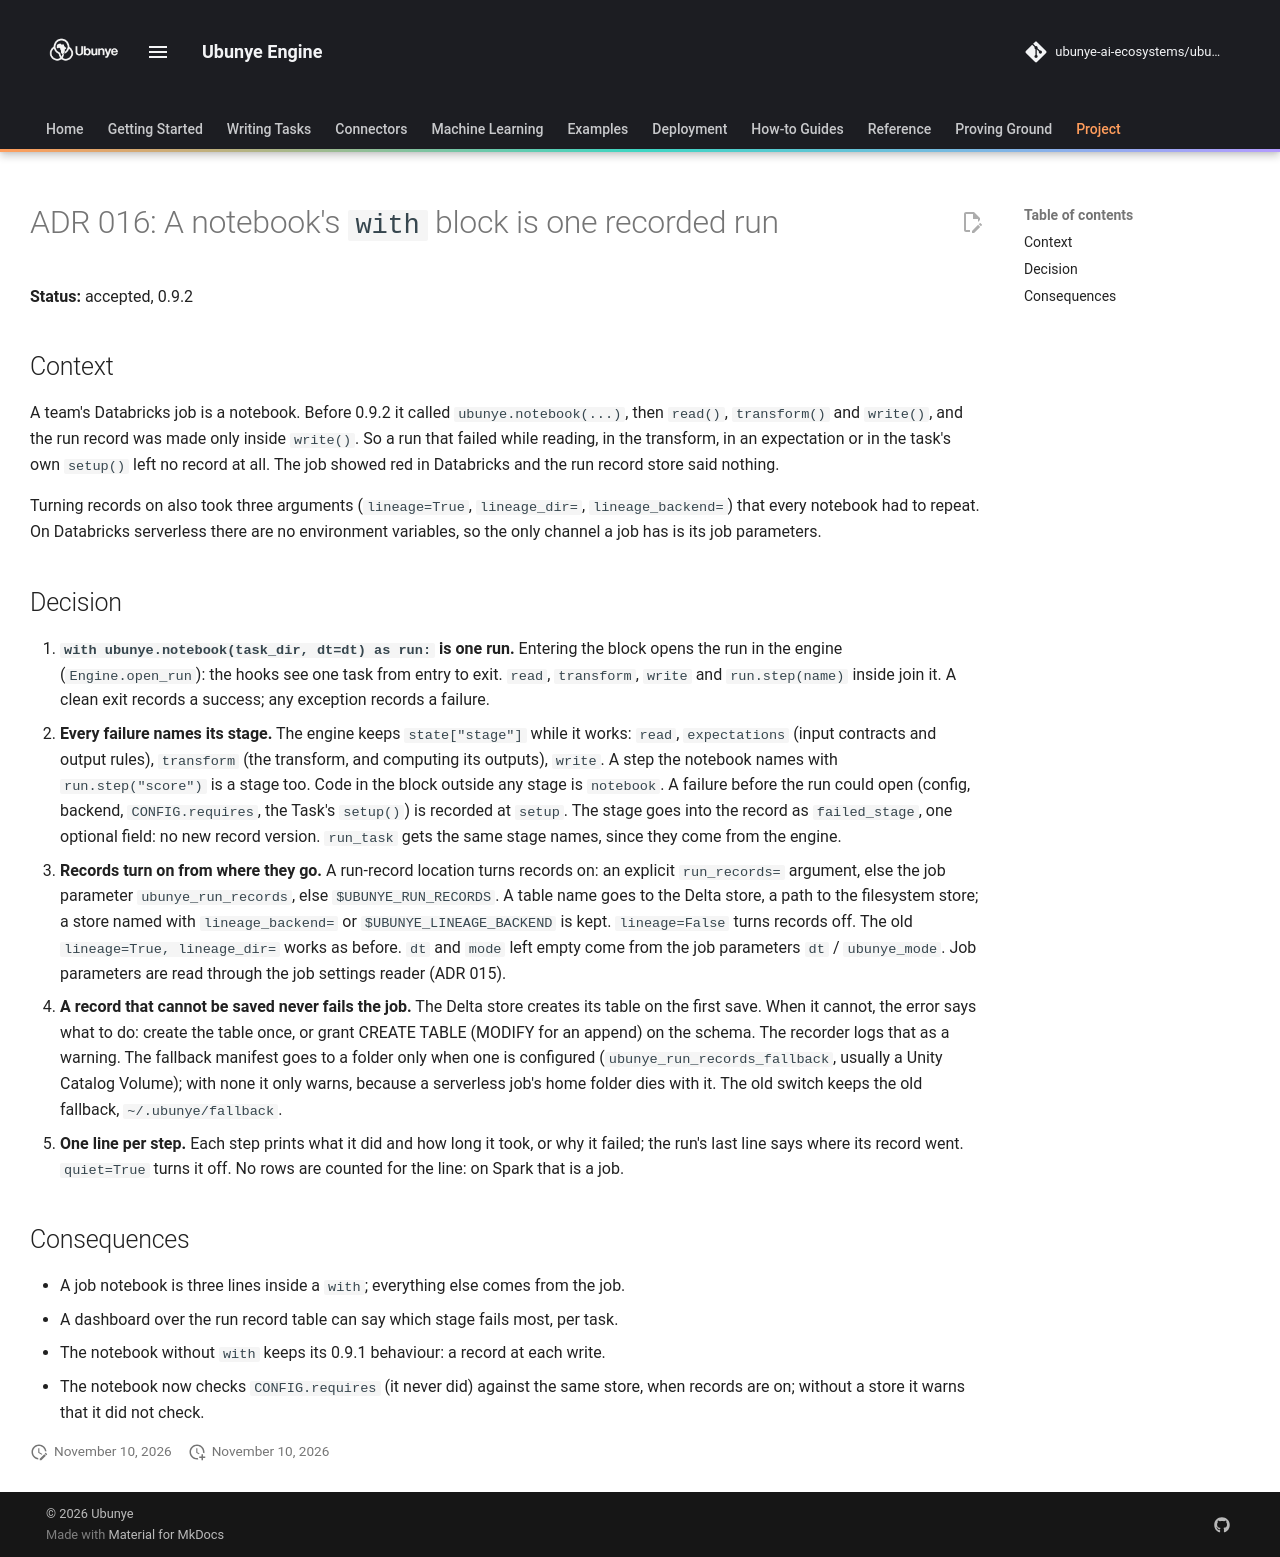

repository: ubunye-ai-ecosystems/ubunye_engine · page: architecture/adr-016-notebook-as-a-run/index.html · generator: mkdocs

# ADR 016: A notebook's `with` block is one recorded run

**Status:** accepted, 0.9.2

## Context

A team's Databricks job is a notebook. Before 0.9.2 it called
`ubunye.notebook(...)`, then `read()`, `transform()` and `write()`, and the run
record was made only inside `write()`. So a run that failed while reading, in the
transform, in an expectation or in the task's own `setup()` left no record at all.
The job showed red in Databricks and the run record store said nothing.

Turning records on also took three arguments (`lineage=True`, `lineage_dir=`,
`lineage_backend=`) that every notebook had to repeat. On Databricks serverless
there are no environment variables, so the only channel a job has is its job
parameters.

## Decision

1. **`with ubunye.notebook(task_dir, dt=dt) as run:` is one run.** Entering the
   block opens the run in the engine (`Engine.open_run`): the hooks see one task
   from entry to exit. `read`, `transform`, `write` and `run.step(name)` inside
   join it. A clean exit records a success; any exception records a failure.
2. **Every failure names its stage.** The engine keeps `state["stage"]` while it
   works: `read`, `expectations` (input contracts and output rules), `transform`
   (the transform, and computing its outputs), `write`. A step the notebook names
   with `run.step("score")` is a stage too. Code in the block outside any stage is
   `notebook`. A failure before the run could open (config, backend,
   `CONFIG.requires`, the Task's `setup()`) is recorded at `setup`. The stage goes
   into the record as `failed_stage`, one optional field: no new record version.
   `run_task` gets the same stage names, since they come from the engine.
3. **Records turn on from where they go.** A run-record location turns records
   on: an explicit `run_records=` argument, else the job parameter
   `ubunye_run_records`, else `$UBUNYE_RUN_RECORDS`. A table name goes to the
   Delta store, a path to the filesystem store; a store named with
   `lineage_backend=` or `$UBUNYE_LINEAGE_BACKEND` is kept. `lineage=False`
   turns records off. The old `lineage=True, lineage_dir=` works as before.
   `dt` and `mode` left empty come from the job parameters `dt` / `ubunye_mode`.
   Job parameters are read through the job settings reader (ADR 015).
4. **A record that cannot be saved never fails the job.** The Delta store
   creates its table on the first save. When it cannot, the error says what to
   do: create the table once, or grant CREATE TABLE (MODIFY for an append) on the
   schema. The recorder logs that as a warning. The fallback manifest goes to a
   folder only when one is configured (`ubunye_run_records_fallback`, usually a
   Unity Catalog Volume); with none it only warns, because a serverless job's home
   folder dies with it. The old switch keeps the old fallback,
   `~/.ubunye/fallback`.
5. **One line per step.** Each step prints what it did and how long it took, or
   why it failed; the run's last line says where its record went. `quiet=True`
   turns it off. No rows are counted for the line: on Spark that is a job.

## Consequences

- A job notebook is three lines inside a `with`; everything else comes from the
  job.
- A dashboard over the run record table can say which stage fails most, per task.
- The notebook without `with` keeps its 0.9.1 behaviour: a record at each write.
- The notebook now checks `CONFIG.requires` (it never did) against the same
  store, when records are on; without a store it warns that it did not check.
